5-way image classification set "data" from GitHub (CarLoOSX/GesturePredictor); label vocabulary: bottom, circle, left, right, top.

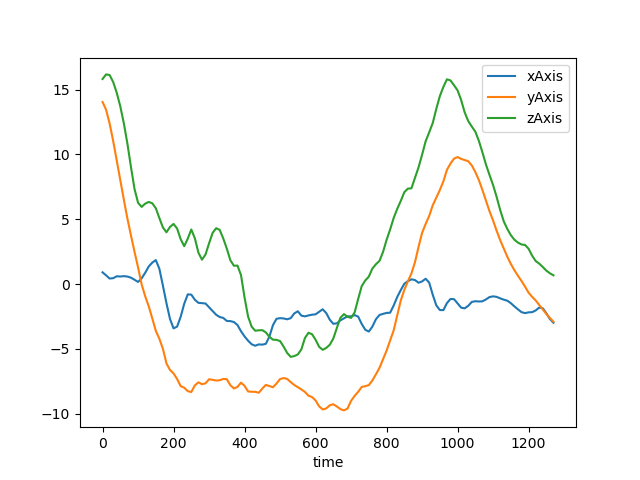
Label: top

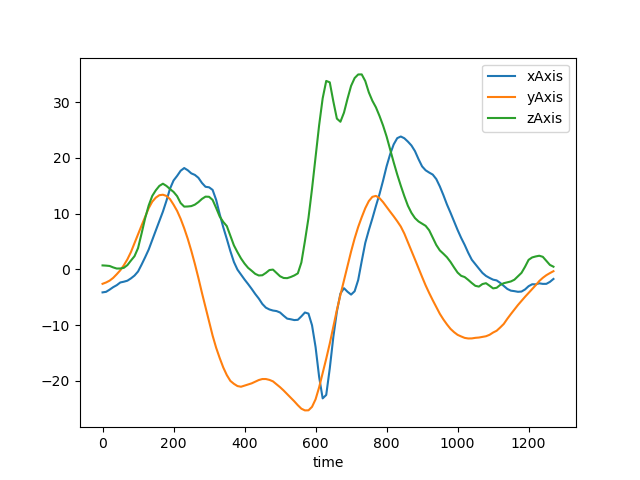
Label: circle

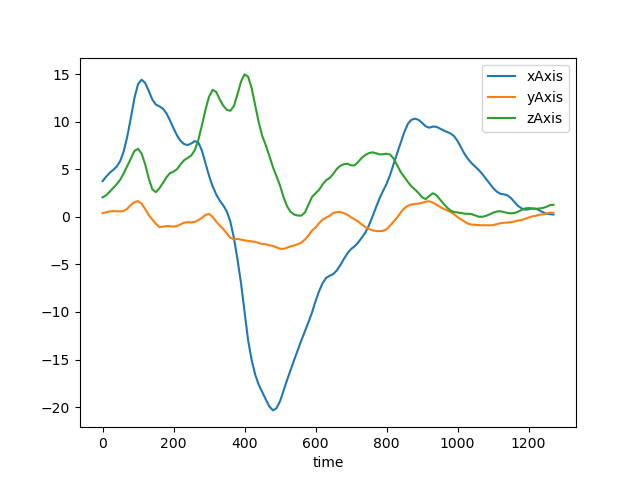
Label: right

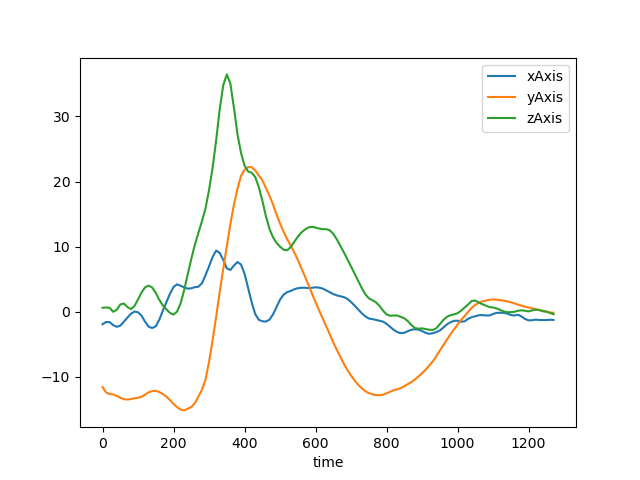
Label: bottom

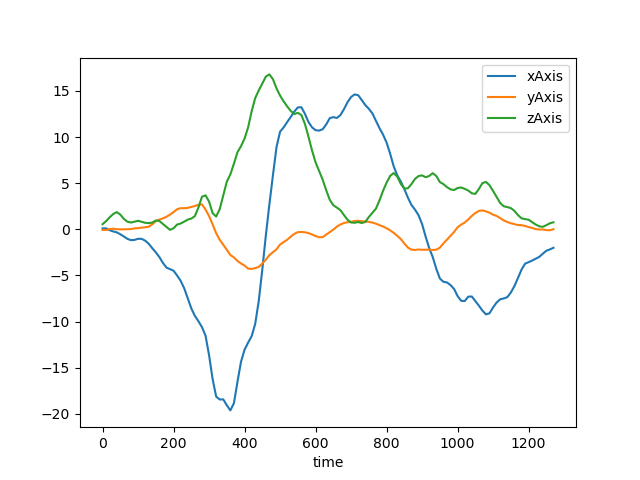
Label: left

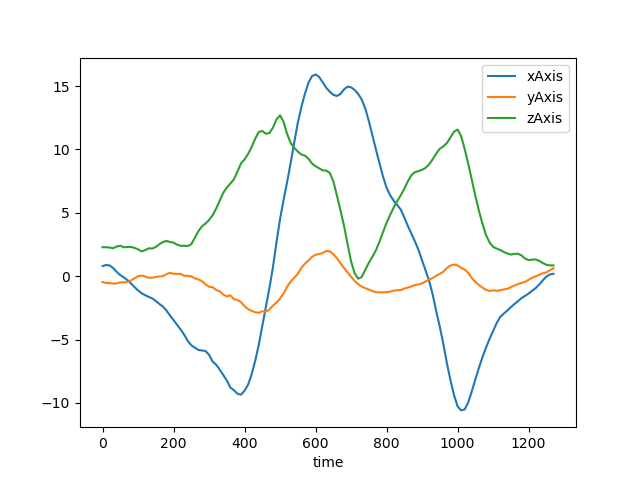
Label: left
